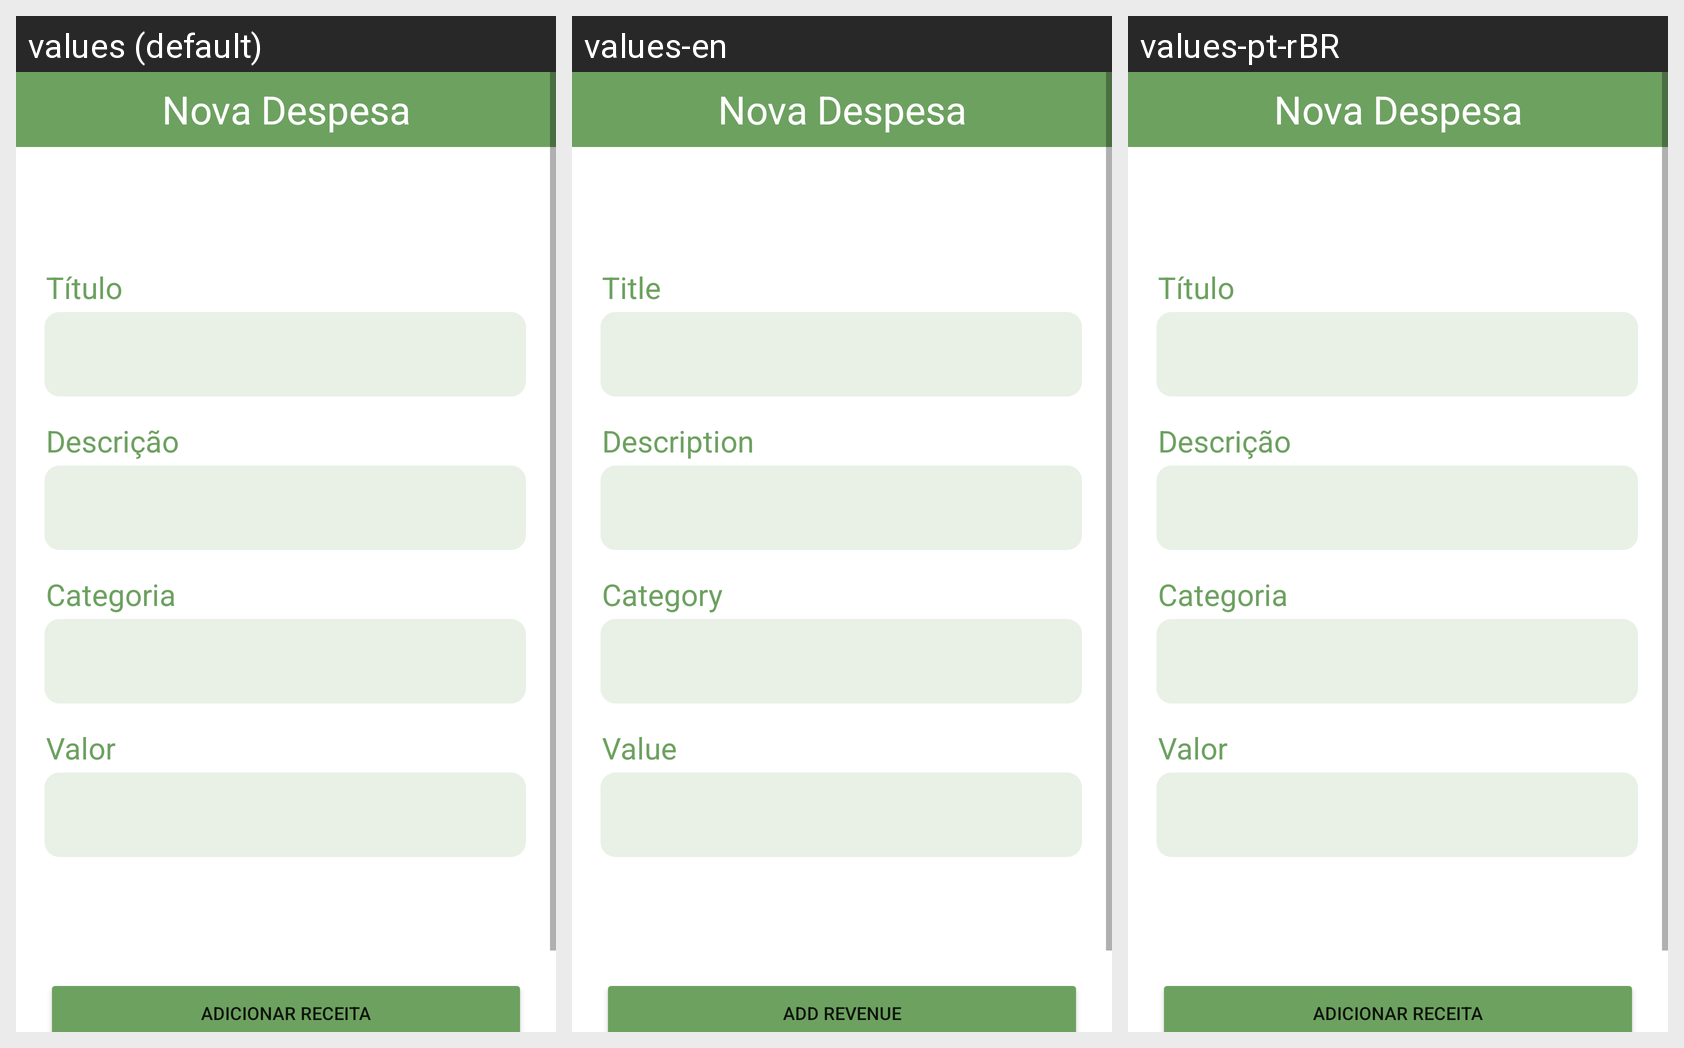

Translations of the strings shown on this Android screen, per locale in the grid:
Android screen res/layout/activity_nova_receita.xml rendered under 3 locales, left to right: values (default), values-en, values-pt-rBR. Device: Nexus 5 (rendered at 1080×1920; each locale shown at half size, 540×960, under a caption strip naming it); theme Theme.SaveUp.
Strings drawn on this screen, with the default value and each locale's value (text and hints the layout hard-codes, and strings that could not be matched under every locale, appear in the picture but are not listed):

titulo
  values: Título
  values-en: Title
  values-pt-rBR: Título

descricao
  values: Descrição
  values-en: Description
  values-pt-rBR: Descrição

categoria
  values: Categoria
  values-en: Category
  values-pt-rBR: Categoria

valor
  values: Valor
  values-en: Value
  values-pt-rBR: Valor

adicionar_receita
  values: Adicionar Receita
  values-en: Add revenue
  values-pt-rBR: Adicionar Receita

nova_despesa
  values: Nova Despesa
  values-en: Nova Despesa  [not translated; the default value is used]
  values-pt-rBR: Nova Despesa  [not translated; the default value is used]
